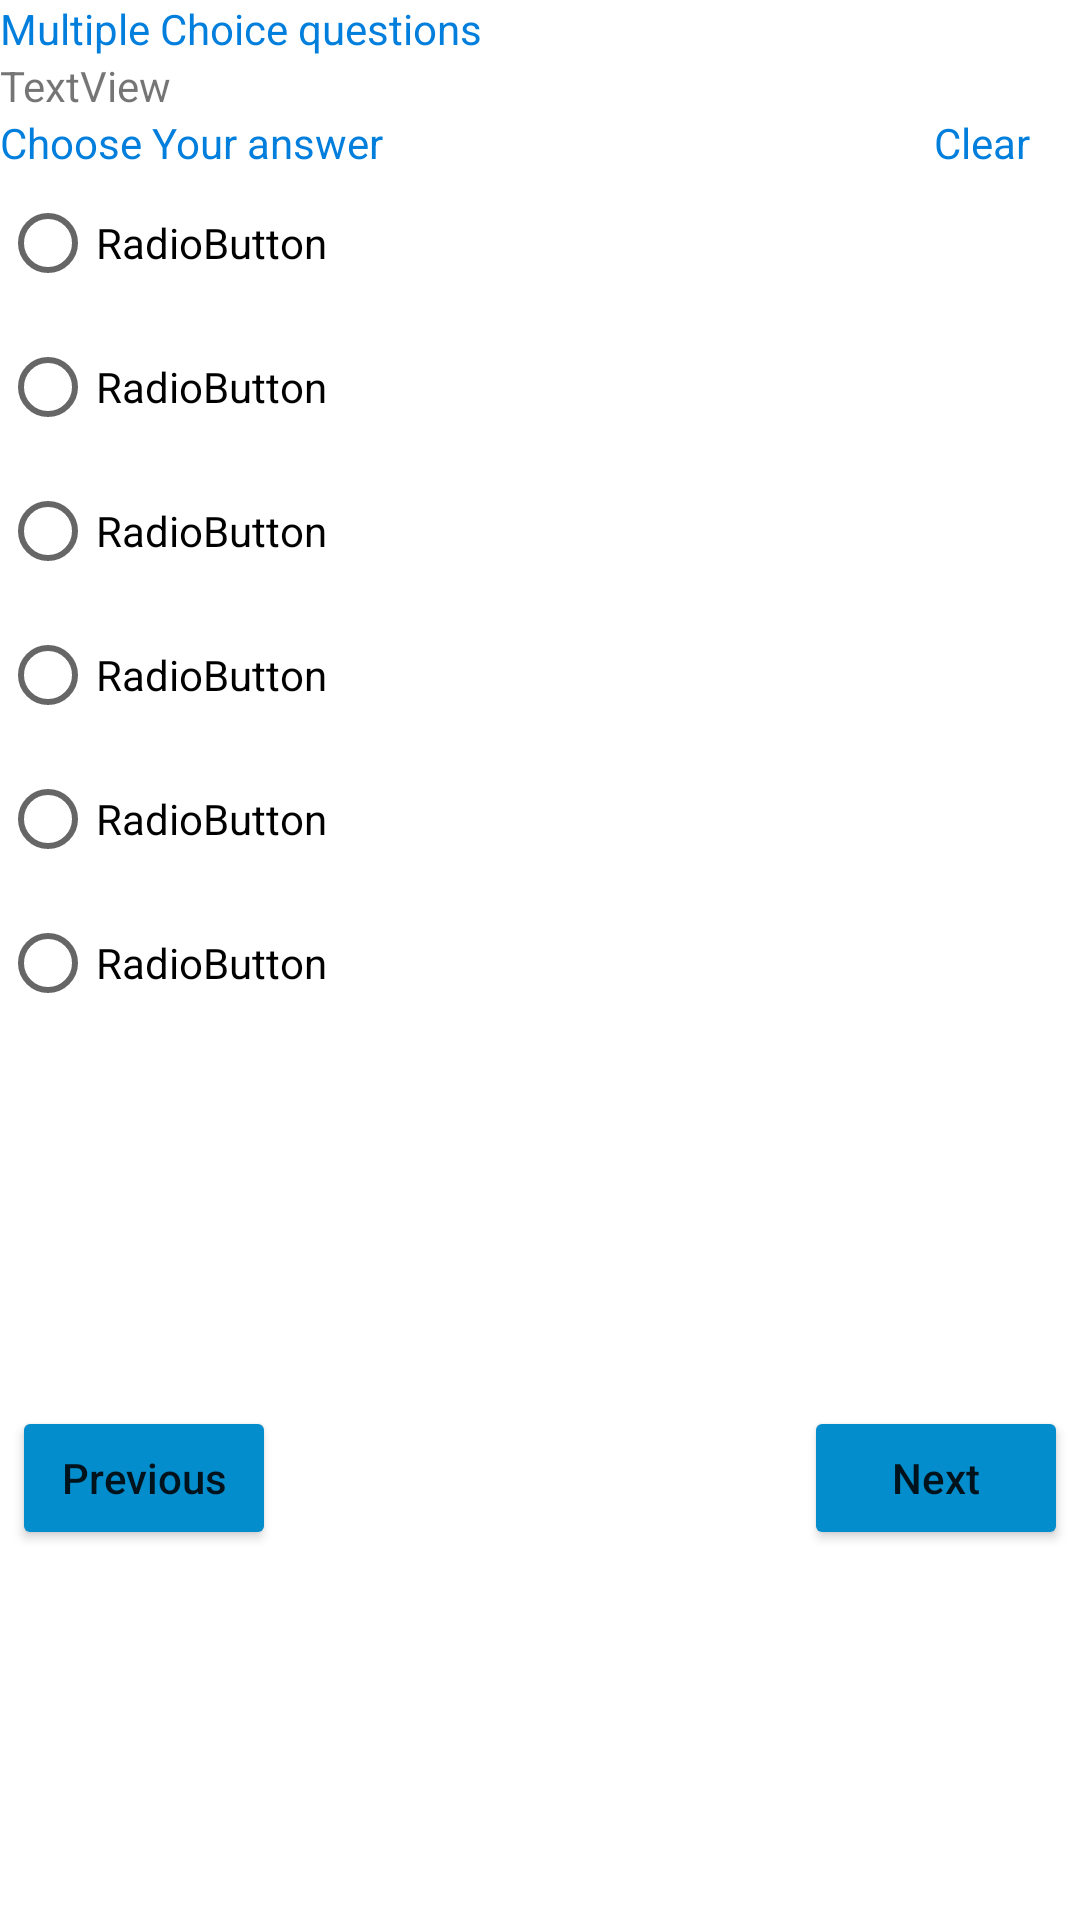

This screen was rendered from an Android layout file. Write that file and the resources it references.
<!-- AndroidManifest.xml: application theme Theme.InterviewQuestion -->
<!-- res/layout/activity_multiple_choice.xml -->
<?xml version="1.0" encoding="utf-8"?>
<layout xmlns:tools="http://schemas.android.com/tools"
    xmlns:android="http://schemas.android.com/apk/res/android"
    xmlns:app="http://schemas.android.com/apk/res-auto">
<androidx.constraintlayout.widget.ConstraintLayout
    android:layout_width="match_parent"
    android:layout_height="match_parent"
    tools:context=".MultipleChoiceActivity">

    <androidx.recyclerview.widget.RecyclerView
        android:id="@+id/multiple_choice_rv"
        android:layout_width="0dp"
        android:layout_height="wrap_content"
        app:layout_constraintEnd_toEndOf="parent"
        app:layout_constraintHorizontal_bias="0.0"
        app:layout_constraintStart_toStartOf="parent"
        app:layout_constraintTop_toTopOf="parent" />

    <TextView
        android:id="@+id/textView"
        android:layout_width="wrap_content"
        android:layout_height="wrap_content"
        android:text="Multiple Choice questions"
        android:textColor="#027FDD"
        app:layout_constraintStart_toStartOf="@+id/multiple_choice_rv"
        app:layout_constraintTop_toBottomOf="@+id/multiple_choice_rv" />

    <TextView
        android:id="@+id/question_txt"
        android:layout_width="0dp"
        android:layout_height="wrap_content"
        android:text="TextView"
        app:layout_constraintStart_toStartOf="@+id/textView"
        app:layout_constraintTop_toBottomOf="@+id/textView" />

    <TextView
        android:id="@+id/textView3"
        android:layout_width="wrap_content"
        android:layout_height="wrap_content"
        android:text="Clear"
        android:textColor="#027FDD"
        app:layout_constraintBottom_toBottomOf="@+id/textView4"
        app:layout_constraintEnd_toEndOf="parent"
        app:layout_constraintHorizontal_bias="0.916"
        app:layout_constraintStart_toEndOf="@+id/textView4"
        app:layout_constraintTop_toTopOf="@+id/textView4"
        app:layout_constraintVertical_bias="0.0" />

    <TextView
        android:id="@+id/textView4"
        android:layout_width="0dp"
        android:layout_height="wrap_content"
        android:text="Choose Your answer"
        android:textColor="#027FDD"
        app:layout_constraintStart_toStartOf="@+id/question_txt"
        app:layout_constraintTop_toBottomOf="@+id/question_txt" />

    <RadioGroup
        android:id="@+id/radio_group"
        android:layout_width="0dp"
        android:layout_height="wrap_content"
        app:layout_constraintEnd_toEndOf="parent"
        app:layout_constraintStart_toStartOf="parent"
        app:layout_constraintTop_toBottomOf="@+id/textView4">

        <RadioButton
            android:id="@+id/answer_a_rb"
            android:layout_width="match_parent"
            android:layout_height="wrap_content"
            android:text="RadioButton" />

        <RadioButton
            android:id="@+id/answer_b_rb"
            android:layout_width="match_parent"
            android:layout_height="wrap_content"
            android:text="RadioButton" />

        <RadioButton
            android:id="@+id/answer_c_rb"
            android:layout_width="match_parent"
            android:layout_height="wrap_content"
            android:text="RadioButton" />

        <RadioButton
            android:id="@+id/answer_d_rbtn"
            android:layout_width="match_parent"
            android:layout_height="wrap_content"
            android:text="RadioButton" />

        <RadioButton
            android:id="@+id/answer_e_rb"
            android:layout_width="match_parent"
            android:layout_height="wrap_content"
            android:text="RadioButton" />

        <RadioButton
            android:id="@+id/answer_ff_rb"
            android:layout_width="match_parent"
            android:layout_height="wrap_content"
            android:text="RadioButton" />
    </RadioGroup>

    <Button
        android:id="@+id/next_btn"
        android:layout_width="wrap_content"
        android:layout_height="wrap_content"
        android:layout_marginEnd="4dp"
        android:backgroundTint="#038DCC"
        android:text="Next"
        android:textAllCaps="false"
        app:layout_constraintBottom_toBottomOf="parent"
        app:layout_constraintEnd_toEndOf="parent"
        app:layout_constraintTop_toBottomOf="@+id/radio_group" />

    <Button
        android:id="@+id/previous_btn"
        android:layout_width="wrap_content"
        android:layout_height="wrap_content"
        android:layout_marginStart="4dp"
        android:backgroundTint="#038DCC"
        android:text="Previous"
        android:textAllCaps="false"
        android:visibility="visible"
        app:layout_constraintBottom_toBottomOf="parent"
        app:layout_constraintStart_toStartOf="parent"
        app:layout_constraintTop_toBottomOf="@+id/radio_group" />

    <Button
        android:id="@+id/submit_btn"
        android:layout_width="wrap_content"
        android:layout_height="wrap_content"
        android:layout_marginEnd="4dp"
        android:layout_marginBottom="4dp"
        android:backgroundTint="#BC26FB"
        android:text="Submit"
        android:textAllCaps="false"
        android:visibility="invisible"
        app:layout_constraintBottom_toBottomOf="parent"
        app:layout_constraintEnd_toEndOf="parent"
        app:layout_constraintTop_toBottomOf="@+id/radio_group"
        app:layout_constraintVertical_bias="0.514" />

</androidx.constraintlayout.widget.ConstraintLayout>
</layout>
<!-- resources referenced by this layout -->
<resources>
  <style name="Theme.InterviewQuestion" parent="Theme.MaterialComponents.DayNight.DarkActionBar">
          
          <item name="colorPrimary">@color/purple_500</item>
          <item name="colorPrimaryVariant">@color/purple_700</item>
          <item name="colorOnPrimary">@color/white</item>
          
          <item name="colorSecondary">@color/teal_200</item>
          <item name="colorSecondaryVariant">@color/teal_700</item>
          <item name="colorOnSecondary">@color/black</item>
          
          <item name="android:statusBarColor">?attr/colorPrimaryVariant</item>
          
      </style>
  <!-- not gathered from this repository: default colours our renderer supplied (Android Studio template values) -->
  <color name="purple_500">#FF6200EE</color>
  <color name="purple_700">#FF3700B3</color>
  <color name="teal_200">#FF03DAC5</color>
  <color name="teal_700">#FF018786</color>
  <color name="black">#FF000000</color>
  <color name="white">#FFFFFFFF</color>
</resources>
